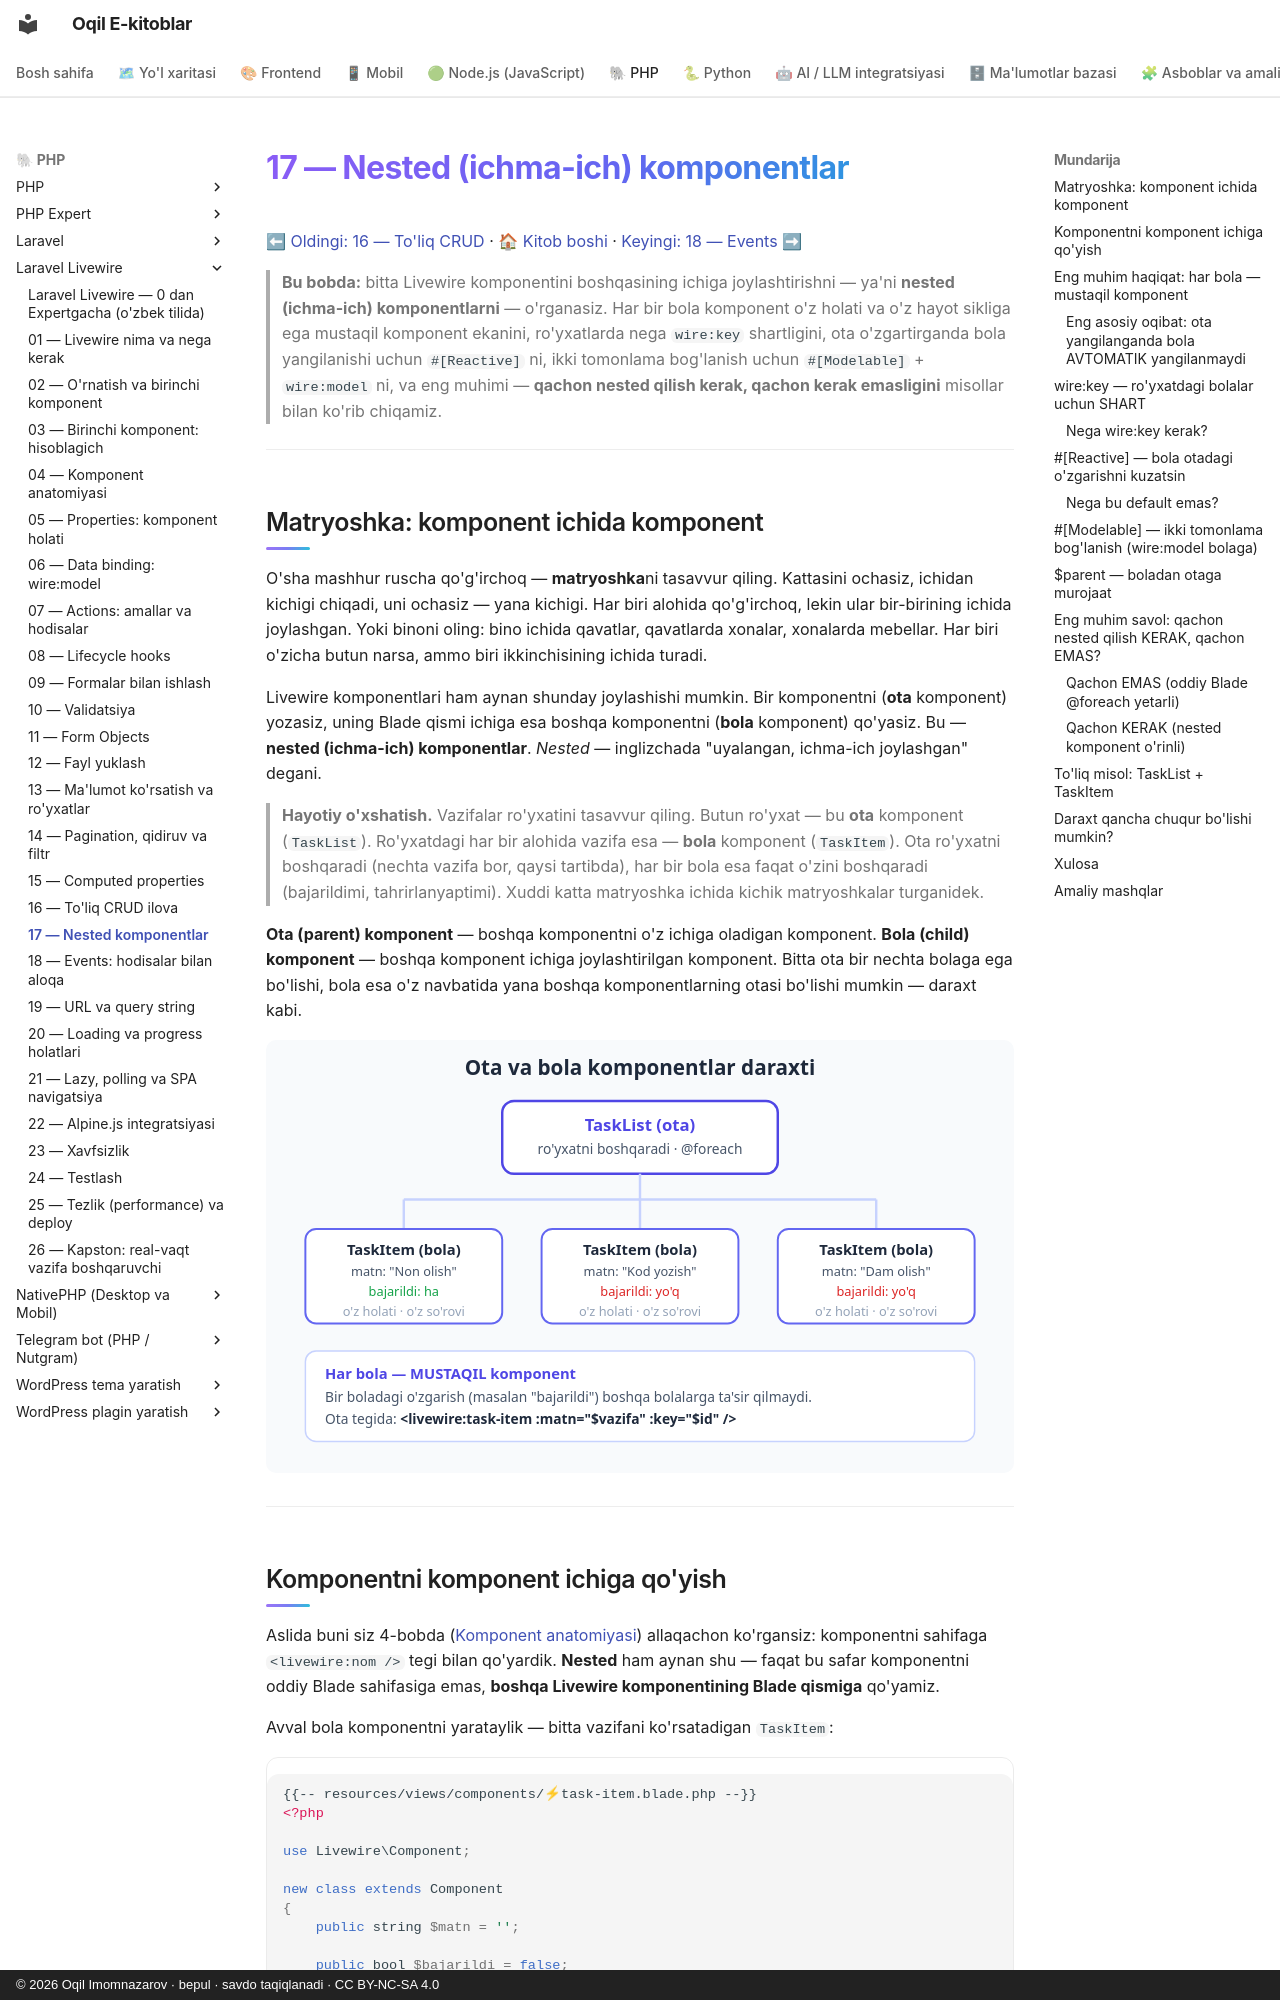

repository: iOqil/e-book · page: livewire/17-nested-komponentlar/index.html · generator: mkdocs · copyright: © 2026 Oqil Imomnazarov · bepul · savdo taqiqlanadi · CC BY-NC-SA 4.0

# 17 — Nested (ichma-ich) komponentlar

[⬅ Oldingi: 16 — To'liq CRUD](./16-toliq-crud.md) · [🏠 Kitob boshi](./README.md) · [Keyingi: 18 — Events ➡](./18-events.md)

> **Bu bobda:** bitta Livewire komponentini boshqasining ichiga joylashtirishni — ya'ni **nested (ichma-ich) komponentlarni** — o'rganasiz. Har bir bola komponent o'z holati va o'z hayot sikliga ega mustaqil komponent ekanini, ro'yxatlarda nega `wire:key` shartligini, ota o'zgartirganda bola yangilanishi uchun `#[Reactive]` ni, ikki tomonlama bog'lanish uchun `#[Modelable]` + `wire:model` ni, va eng muhimi — **qachon nested qilish kerak, qachon kerak emasligini** misollar bilan ko'rib chiqamiz.

---

## Matryoshka: komponent ichida komponent

O'sha mashhur ruscha qo'g'irchoq — **matryoshka**ni tasavvur qiling. Kattasini ochasiz, ichidan kichigi chiqadi, uni ochasiz — yana kichigi. Har biri alohida qo'g'irchoq, lekin ular bir-birining ichida joylashgan. Yoki binoni oling: bino ichida qavatlar, qavatlarda xonalar, xonalarda mebellar. Har biri o'zicha butun narsa, ammo biri ikkinchisining ichida turadi.

Livewire komponentlari ham aynan shunday joylashishi mumkin. Bir komponentni (**ota** komponent) yozasiz, uning Blade qismi ichiga esa boshqa komponentni (**bola** komponent) qo'yasiz. Bu — **nested (ichma-ich) komponentlar**. *Nested* — inglizchada "uyalangan, ichma-ich joylashgan" degani.

> **Hayotiy o'xshatish.** Vazifalar ro'yxatini tasavvur qiling. Butun ro'yxat — bu **ota** komponent (`TaskList`). Ro'yxatdagi har bir alohida vazifa esa — **bola** komponent (`TaskItem`). Ota ro'yxatni boshqaradi (nechta vazifa bor, qaysi tartibda), har bir bola esa faqat o'zini boshqaradi (bajarildimi, tahrirlanyaptimi). Xuddi katta matryoshka ichida kichik matryoshkalar turganidek.

**Ota (parent) komponent** — boshqa komponentni o'z ichiga oladigan komponent. **Bola (child) komponent** — boshqa komponent ichiga joylashtirilgan komponent. Bitta ota bir nechta bolaga ega bo'lishi, bola esa o'z navbatida yana boshqa komponentlarning otasi bo'lishi mumkin — daraxt kabi.

![TaskList ota komponenti ichida bir nechta TaskItem bola komponenti; har biri mustaqil holatga ega](rasmlar/lw17-ota-bola.svg)

---
